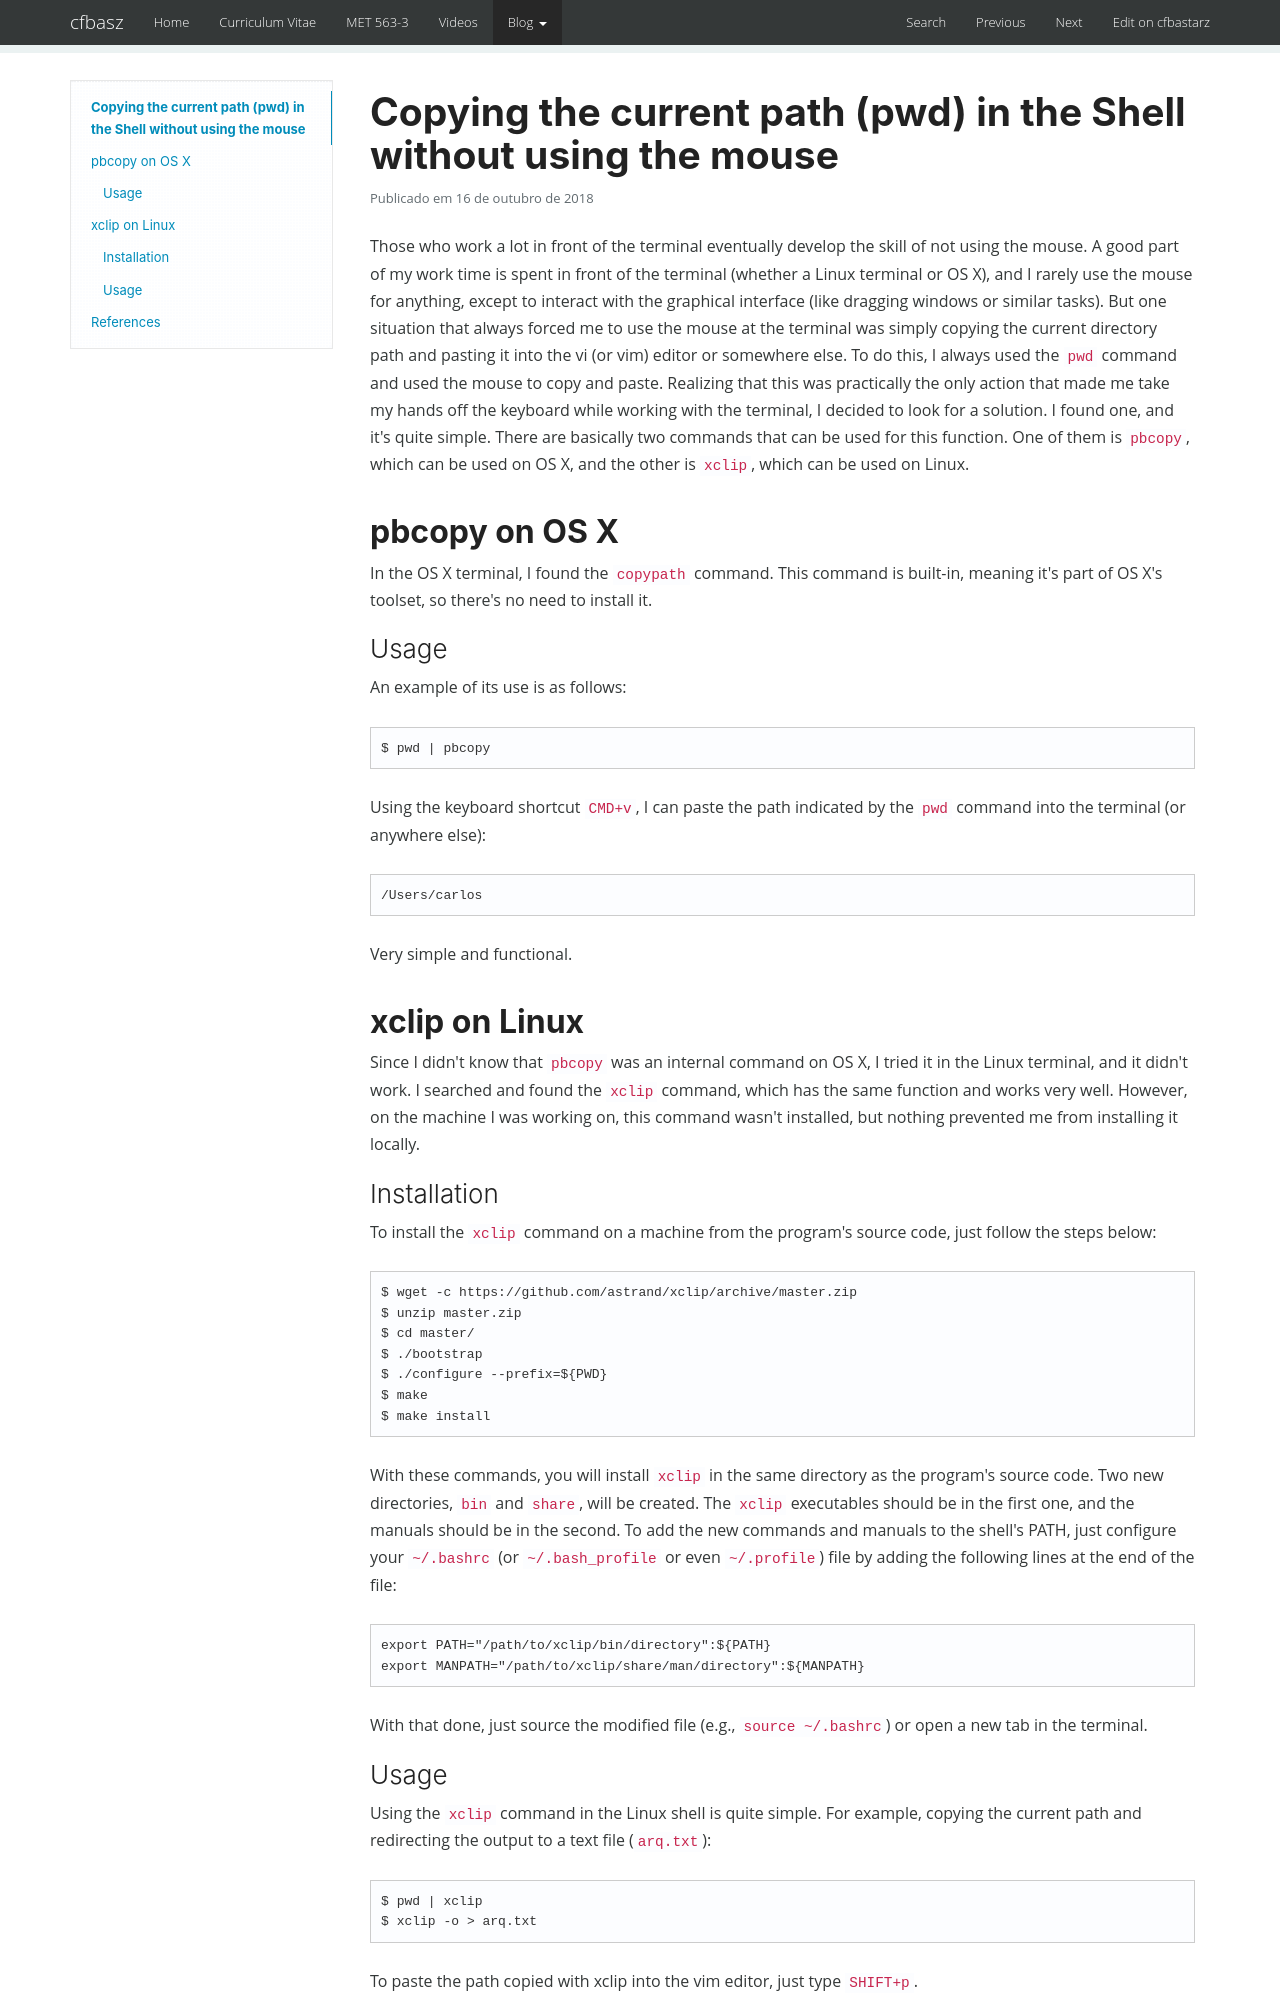

repository: cfbastarz/cfbastarz.github.io · page: blog/2018/10/16/post/index.html · generator: mkdocs

---
tags:
  - Linux
  - Shell
---

# Copying the current path (pwd) in the Shell without using the mouse

Those who work a lot in front of the terminal eventually develop the skill of not using the mouse. A good part of my work time is spent in front of the terminal (whether a Linux terminal or OS X), and I rarely use the mouse for anything, except to interact with the graphical interface (like dragging windows or similar tasks). But one situation that always forced me to use the mouse at the terminal was simply copying the current directory path and pasting it into the vi (or vim) editor or somewhere else. To do this, I always used the `pwd` command and used the mouse to copy and paste. Realizing that this was practically the only action that made me take my hands off the keyboard while working with the terminal, I decided to look for a solution. I found one, and it's quite simple. There are basically two commands that can be used for this function. One of them is `pbcopy`, which can be used on OS X, and the other is `xclip`, which can be used on Linux.

## pbcopy on OS X

In the OS X terminal, I found the `copypath` command. This command is built-in, meaning it's part of OS X's toolset, so there's no need to install it.

### Usage

An example of its use is as follows:

```bash
$ pwd | pbcopy
```

Using the keyboard shortcut `CMD+v`, I can paste the path indicated by the `pwd` command into the terminal (or anywhere else):

```bash
/Users/carlos
```

Very simple and functional.

## xclip on Linux

Since I didn't know that `pbcopy` was an internal command on OS X, I tried it in the Linux terminal, and it didn't work. I searched and found the `xclip` command, which has the same function and works very well. However, on the machine I was working on, this command wasn't installed, but nothing prevented me from installing it locally.

### Installation

To install the `xclip` command on a machine from the program's source code, just follow the steps below:

```bash
$ wget -c https://github.com/astrand/xclip/archive/master.zip
$ unzip master.zip
$ cd master/
$ ./bootstrap
$ ./configure --prefix=${PWD}
$ make
$ make install
```

With these commands, you will install `xclip` in the same directory as the program's source code. Two new directories, `bin` and `share`, will be created. The `xclip` executables should be in the first one, and the manuals should be in the second. To add the new commands and manuals to the shell's PATH, just configure your `~/.bashrc` (or `~/.bash_profile` or even `~/.profile`) file by adding the following lines at the end of the file:

```bash
export PATH="/path/to/xclip/bin/directory":${PATH}
export MANPATH="/path/to/xclip/share/man/directory":${MANPATH}
```

With that done, just source the modified file (e.g., `source ~/.bashrc`) or open a new tab in the terminal.
